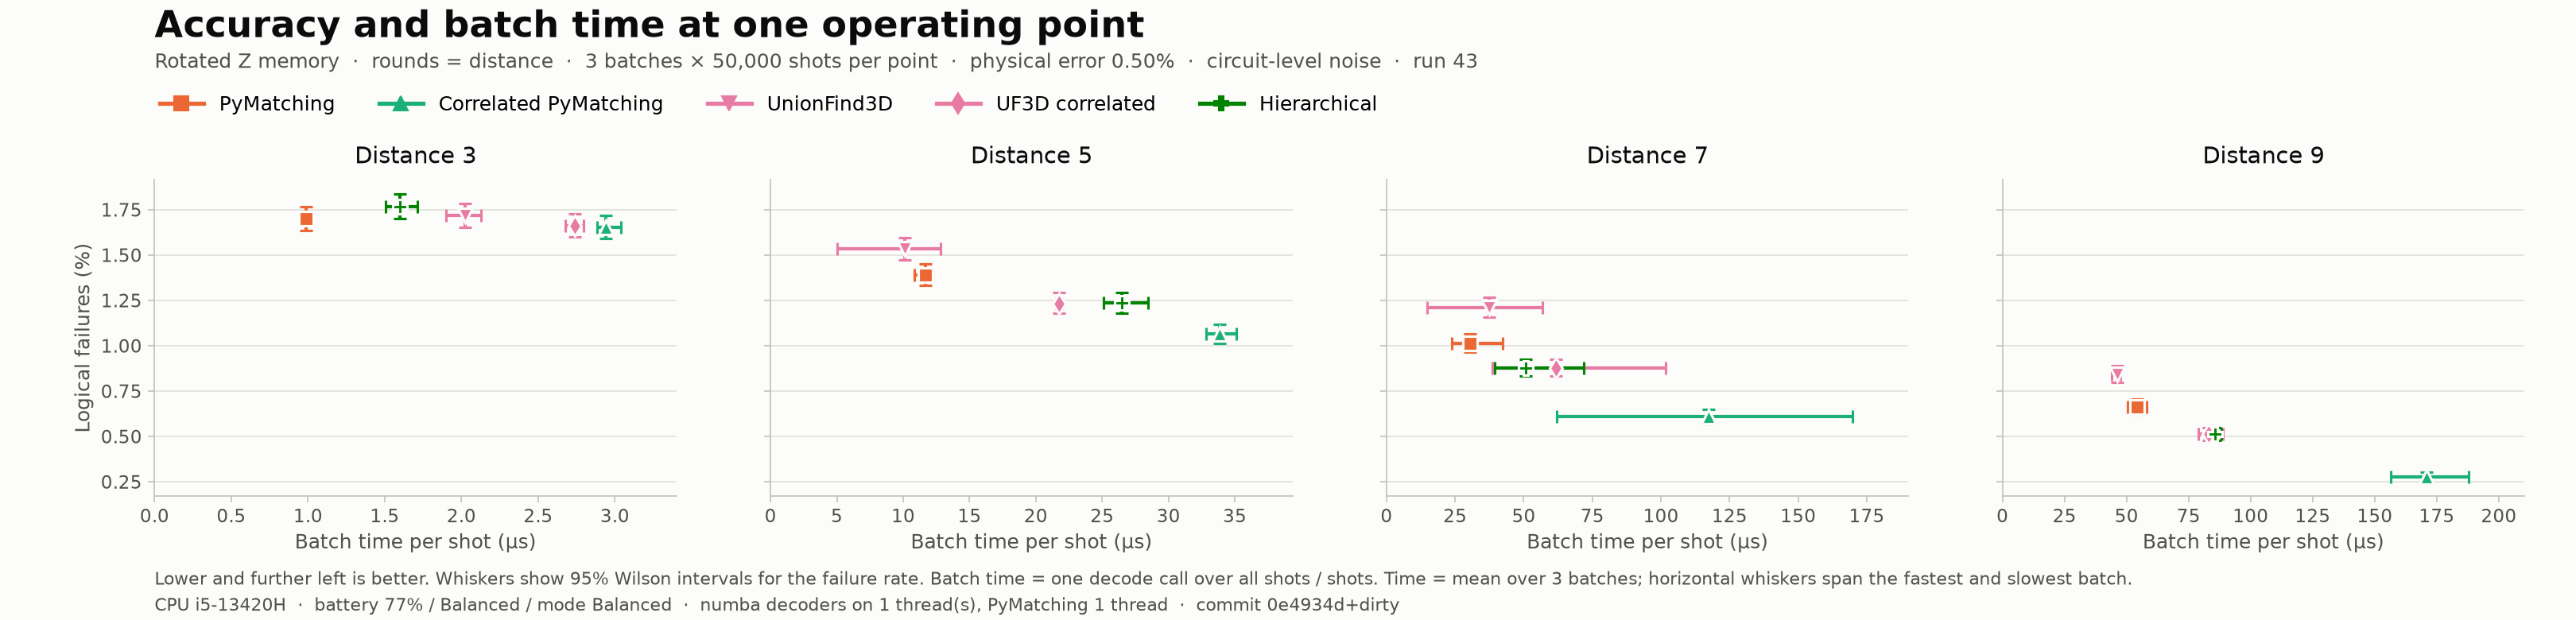

Data behind this chart, as committed beside it:
decoder, distance, rounds, p, shots, failures, ler, ler_low, ler_high, us_per_shot, batches, shots_per_batch, us_min, us_max, threads, backend, cpu, cpu_mhz, power, git_commit
PyMatching, 3, 3, 0.005, 150000, 2550, 0.017, 0.01636, 0.01767, 0.9894, 3, 50000, 0.9777, 1.003, 1, python/C++, 13th Gen Intel(R) Core(TM) i5-13420H, 2100, battery 77% / Balanced / mode Balanced, 0e4934d+dirty
Correlated PyMatching, 3, 3, 0.005, 150000, 2480, 0.01653, 0.0159, 0.01719, 2.939, 3, 50000, 2.884, 3.038, 1, python/C++, 13th Gen Intel(R) Core(TM) i5-13420H, 2100, battery 77% / Balanced / mode Balanced, 0e4934d+dirty
UnionFind3D, 3, 3, 0.005, 150000, 2575, 0.01717, 0.01652, 0.01784, 2.025, 3, 50000, 1.897, 2.13, 1, numba, 13th Gen Intel(R) Core(TM) i5-13420H, 2100, battery 77% / Balanced / mode Balanced, 0e4934d+dirty
UF3D correlated, 3, 3, 0.005, 150000, 2494, 0.01663, 0.01599, 0.01729, 2.74, 3, 50000, 2.678, 2.798, 1, numba, 13th Gen Intel(R) Core(TM) i5-13420H, 2100, battery 77% / Balanced / mode Balanced, 0e4934d+dirty
Hierarchical, 3, 3, 0.005, 150000, 2651, 0.01767, 0.01702, 0.01835, 1.599, 3, 50000, 1.506, 1.714, 1, numba, 13th Gen Intel(R) Core(TM) i5-13420H, 2100, battery 77% / Balanced / mode Balanced, 0e4934d+dirty
PyMatching, 5, 5, 0.005, 150000, 2087, 0.01391, 0.01333, 0.01452, 11.66, 3, 50000, 10.81, 12.24, 1, python/C++, 13th Gen Intel(R) Core(TM) i5-13420H, 2100, battery 77% / Balanced / mode Balanced, 0e4934d+dirty
Correlated PyMatching, 5, 5, 0.005, 150000, 1595, 0.01063, 0.01013, 0.01117, 33.87, 3, 50000, 32.83, 35.14, 1, python/C++, 13th Gen Intel(R) Core(TM) i5-13420H, 2100, battery 77% / Balanced / mode Balanced, 0e4934d+dirty
UnionFind3D, 5, 5, 0.005, 150000, 2301, 0.01534, 0.01473, 0.01597, 10.14, 3, 50000, 5.01, 12.84, 1, numba, 13th Gen Intel(R) Core(TM) i5-13420H, 2100, battery 77% / Balanced / mode Balanced, 0e4934d+dirty
UF3D correlated, 5, 5, 0.005, 150000, 1851, 0.01234, 0.01179, 0.01291, 21.77, 3, 50000, 21.5, 22, 1, numba, 13th Gen Intel(R) Core(TM) i5-13420H, 2100, battery 77% / Balanced / mode Balanced, 0e4934d+dirty
Hierarchical, 5, 5, 0.005, 150000, 1853, 0.01235, 0.01181, 0.01292, 26.5, 3, 50000, 25.12, 28.45, 1, numba, 13th Gen Intel(R) Core(TM) i5-13420H, 2100, battery 77% / Balanced / mode Balanced, 0e4934d+dirty
PyMatching, 7, 7, 0.005, 150000, 1521, 0.01014, 0.009645, 0.01066, 30.48, 3, 50000, 23.85, 42.38, 1, python/C++, 13th Gen Intel(R) Core(TM) i5-13420H, 2100, battery 77% / Balanced / mode Balanced, 0e4934d+dirty
Correlated PyMatching, 7, 7, 0.005, 150000, 915, 0.0061, 0.005718, 0.006507, 117.3, 3, 50000, 61.88, 169.8, 1, python/C++, 13th Gen Intel(R) Core(TM) i5-13420H, 2100, battery 77% / Balanced / mode Balanced, 0e4934d+dirty
UnionFind3D, 7, 7, 0.005, 150000, 1818, 0.01212, 0.01158, 0.01269, 37.43, 3, 50000, 14.79, 56.8, 1, numba, 13th Gen Intel(R) Core(TM) i5-13420H, 2100, battery 77% / Balanced / mode Balanced, 0e4934d+dirty
UF3D correlated, 7, 7, 0.005, 150000, 1317, 0.00878, 0.00832, 0.009265, 61.71, 3, 50000, 38.48, 101.7, 1, numba, 13th Gen Intel(R) Core(TM) i5-13420H, 2100, battery 77% / Balanced / mode Balanced, 0e4934d+dirty
Hierarchical, 7, 7, 0.005, 150000, 1317, 0.00878, 0.00832, 0.009265, 50.81, 3, 50000, 39.43, 71.95, 1, numba, 13th Gen Intel(R) Core(TM) i5-13420H, 2100, battery 77% / Balanced / mode Balanced, 0e4934d+dirty
PyMatching, 9, 9, 0.005, 150000, 995, 0.006633, 0.006235, 0.007057, 54.35, 3, 50000, 50.49, 58.05, 1, python/C++, 13th Gen Intel(R) Core(TM) i5-13420H, 2100, battery 77% / Balanced / mode Balanced, 0e4934d+dirty
Correlated PyMatching, 9, 9, 0.005, 150000, 414, 0.00276, 0.002507, 0.003039, 170.9, 3, 50000, 156.4, 187.8, 1, python/C++, 13th Gen Intel(R) Core(TM) i5-13420H, 2100, battery 77% / Balanced / mode Balanced, 0e4934d+dirty
UnionFind3D, 9, 9, 0.005, 150000, 1263, 0.00842, 0.00797, 0.008895, 46.33, 3, 50000, 43.92, 47.57, 1, numba, 13th Gen Intel(R) Core(TM) i5-13420H, 2100, battery 77% / Balanced / mode Balanced, 0e4934d+dirty
UF3D correlated, 9, 9, 0.005, 150000, 767, 0.005113, 0.004765, 0.005487, 83.06, 3, 50000, 78.98, 88.88, 1, numba, 13th Gen Intel(R) Core(TM) i5-13420H, 2100, battery 77% / Balanced / mode Balanced, 0e4934d+dirty
Hierarchical, 9, 9, 0.005, 150000, 767, 0.005113, 0.004765, 0.005487, 85.52, 3, 50000, 82.27, 88.07, 1, numba, 13th Gen Intel(R) Core(TM) i5-13420H, 2100, battery 77% / Balanced / mode Balanced, 0e4934d+dirty
